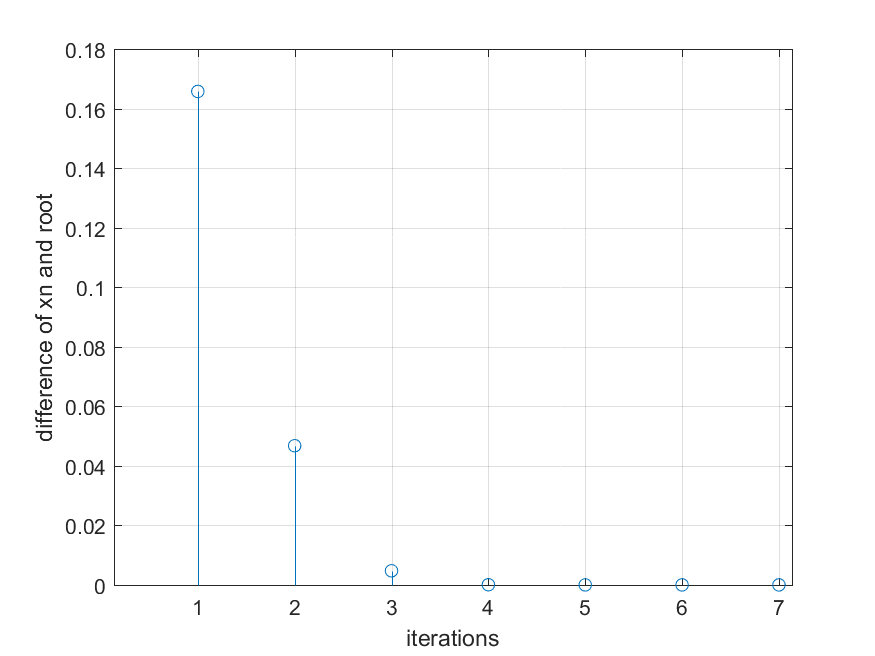

The data file committed next to this chart (first rows):
no, x_n, f_x_n, f_x_d, x_n_1
1, 1.5, 8.891, 44.56, 1.3
2, 1.3, 2.537, 21.32, 1.181
3, 1.181, 0.5385, 12.81, 1.139
4, 1.139, 0.04924, 10.52, 1.135
5, 1.135, 0.0005503, 10.29, 1.135
